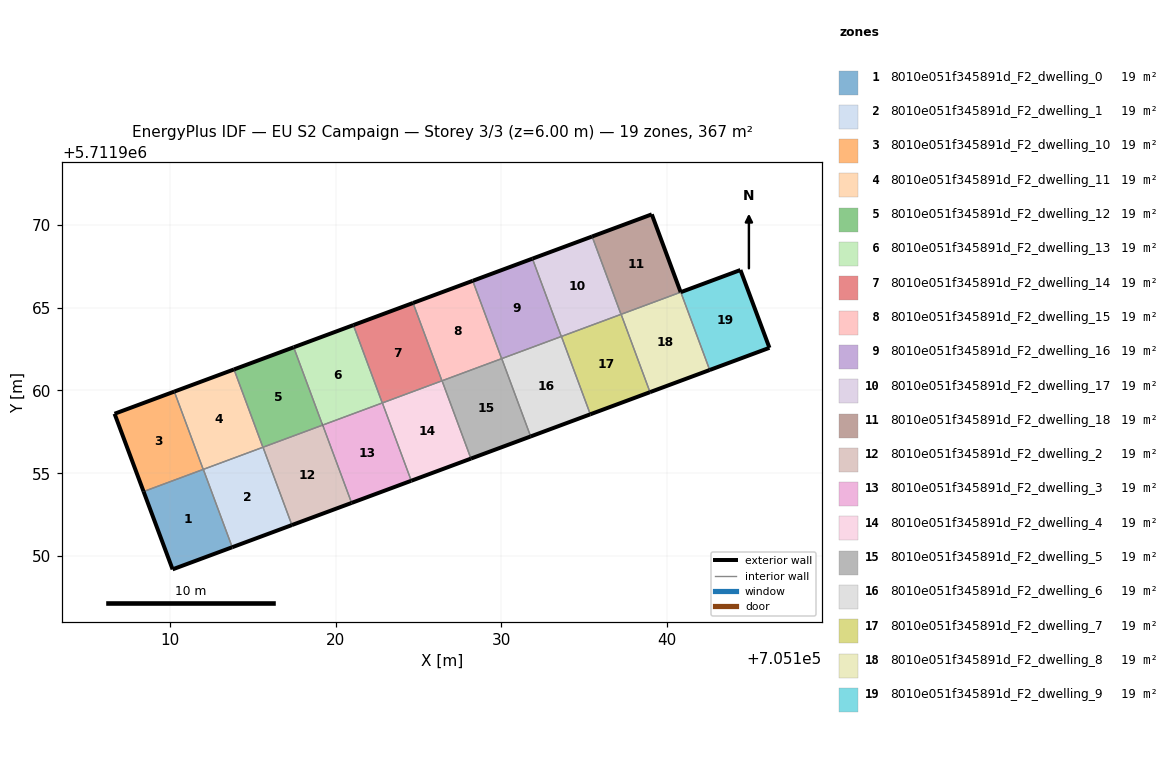
=== STOREY PLAN SPEC (per zone: floor XY polygon, exterior-wall plan segments, windows/doors) ===
zone 1: 8010e051f345891d_F2_dwelling_0  (19.3 m²)
  floor: (705113.74, 5711950.53) (705111.99, 5711955.23) (705108.38, 5711953.89) (705110.14, 5711949.19)
  exterior wall: (705113.74, 5711950.53) – (705110.14, 5711949.19)  [3.8 m]
  exterior wall: (705110.14, 5711949.19) – (705108.38, 5711953.89)  [5.0 m]
  interior walls: 3
zone 2: 8010e051f345891d_F2_dwelling_1  (19.3 m²)
  floor: (705117.34, 5711951.87) (705115.60, 5711956.57) (705111.99, 5711955.23) (705113.74, 5711950.53)
  exterior wall: (705117.34, 5711951.87) – (705113.74, 5711950.53)  [3.8 m]
  interior walls: 4
zone 3: 8010e051f345891d_F2_dwelling_10  (19.3 m²)
  floor: (705111.99, 5711955.23) (705110.24, 5711959.93) (705106.63, 5711958.59) (705108.38, 5711953.89)
  exterior wall: (705108.38, 5711953.89) – (705106.63, 5711958.59)  [5.0 m]
  exterior wall: (705106.63, 5711958.59) – (705110.24, 5711959.93)  [3.9 m]
  interior walls: 2
zone 4: 8010e051f345891d_F2_dwelling_11  (19.3 m²)
  floor: (705115.59, 5711956.57) (705113.85, 5711961.27) (705110.24, 5711959.93) (705111.99, 5711955.23)
  exterior wall: (705110.24, 5711959.93) – (705113.85, 5711961.27)  [3.8 m]
  interior walls: 4
zone 5: 8010e051f345891d_F2_dwelling_12  (19.3 m²)
  floor: (705119.20, 5711957.91) (705117.45, 5711962.61) (705113.85, 5711961.27) (705115.59, 5711956.57)
  exterior wall: (705113.85, 5711961.27) – (705117.45, 5711962.61)  [3.8 m]
  interior walls: 4
zone 6: 8010e051f345891d_F2_dwelling_13  (19.3 m²)
  floor: (705122.81, 5711959.25) (705121.06, 5711963.95) (705117.45, 5711962.61) (705119.20, 5711957.91)
  exterior wall: (705117.45, 5711962.61) – (705121.06, 5711963.95)  [3.8 m]
  exterior wall: (705119.21, 5711957.91) – (705119.20, 5711957.91) – (705119.20, 5711957.91)  [0.0 m]
  interior walls: 4
zone 7: 8010e051f345891d_F2_dwelling_14  (19.3 m²)
  floor: (705126.41, 5711960.58) (705124.67, 5711965.29) (705121.06, 5711963.95) (705122.81, 5711959.25)
  exterior wall: (705121.06, 5711963.95) – (705124.67, 5711965.29)  [3.8 m]
  interior walls: 4
zone 8: 8010e051f345891d_F2_dwelling_15  (19.3 m²)
  floor: (705130.02, 5711961.92) (705128.27, 5711966.63) (705124.67, 5711965.29) (705126.41, 5711960.58)
  exterior wall: (705124.67, 5711965.29) – (705128.27, 5711966.63)  [3.8 m]
  interior walls: 4
zone 9: 8010e051f345891d_F2_dwelling_16  (19.3 m²)
  floor: (705133.62, 5711963.26) (705131.88, 5711967.96) (705128.27, 5711966.63) (705130.02, 5711961.92)
  exterior wall: (705128.27, 5711966.63) – (705131.88, 5711967.96)  [3.8 m]
  interior walls: 4
zone 10: 8010e051f345891d_F2_dwelling_17  (19.3 m²)
  floor: (705137.23, 5711964.60) (705135.48, 5711969.30) (705131.88, 5711967.96) (705133.62, 5711963.26)
  exterior wall: (705131.88, 5711967.96) – (705135.48, 5711969.30)  [3.8 m]
  interior walls: 4
zone 11: 8010e051f345891d_F2_dwelling_18  (19.3 m²)
  floor: (705140.84, 5711965.94) (705139.09, 5711970.64) (705135.48, 5711969.30) (705137.23, 5711964.60)
  exterior wall: (705139.09, 5711970.64) – (705140.84, 5711965.94)  [5.0 m]
  exterior wall: (705135.48, 5711969.30) – (705139.09, 5711970.64)  [3.8 m]
  interior walls: 3
zone 12: 8010e051f345891d_F2_dwelling_2  (19.3 m²)
  floor: (705120.95, 5711953.21) (705119.21, 5711957.91) (705115.60, 5711956.57) (705117.34, 5711951.87)
  exterior wall: (705120.95, 5711953.21) – (705117.34, 5711951.87)  [3.8 m]
  interior walls: 4
zone 13: 8010e051f345891d_F2_dwelling_3  (19.3 m²)
  floor: (705124.56, 5711954.54) (705122.81, 5711959.25) (705119.21, 5711957.91) (705120.95, 5711953.21)
  exterior wall: (705124.56, 5711954.54) – (705120.95, 5711953.21)  [3.8 m]
  interior walls: 4
zone 14: 8010e051f345891d_F2_dwelling_4  (19.3 m²)
  floor: (705128.16, 5711955.88) (705126.42, 5711960.59) (705122.81, 5711959.25) (705124.56, 5711954.54)
  exterior wall: (705128.16, 5711955.88) – (705124.56, 5711954.54)  [3.8 m]
  interior walls: 4
zone 15: 8010e051f345891d_F2_dwelling_5  (19.3 m²)
  floor: (705131.77, 5711957.22) (705130.03, 5711961.92) (705126.42, 5711960.59) (705128.16, 5711955.88)
  exterior wall: (705131.77, 5711957.22) – (705128.16, 5711955.88)  [3.8 m]
  interior walls: 4
zone 16: 8010e051f345891d_F2_dwelling_6  (19.3 m²)
  floor: (705135.38, 5711958.56) (705133.63, 5711963.26) (705130.03, 5711961.92) (705131.77, 5711957.22)
  exterior wall: (705135.38, 5711958.56) – (705131.77, 5711957.22)  [3.8 m]
  interior walls: 4
zone 17: 8010e051f345891d_F2_dwelling_7  (19.3 m²)
  floor: (705138.98, 5711959.90) (705137.24, 5711964.60) (705133.63, 5711963.26) (705135.38, 5711958.56)
  exterior wall: (705138.98, 5711959.90) – (705135.38, 5711958.56)  [3.8 m]
  interior walls: 4
zone 18: 8010e051f345891d_F2_dwelling_8  (19.3 m²)
  floor: (705142.59, 5711961.24) (705140.84, 5711965.94) (705137.24, 5711964.60) (705138.98, 5711959.90)
  exterior wall: (705142.59, 5711961.24) – (705138.98, 5711959.90)  [3.8 m]
  exterior wall: (705140.84, 5711965.94) – (705140.84, 5711965.94)  [0.0 m]
  interior walls: 3
zone 19: 8010e051f345891d_F2_dwelling_9  (19.3 m²)
  floor: (705146.20, 5711962.58) (705144.45, 5711967.28) (705140.84, 5711965.94) (705142.59, 5711961.24)
  exterior wall: (705144.45, 5711967.28) – (705146.20, 5711962.58)  [5.0 m]
  exterior wall: (705146.20, 5711962.58) – (705142.59, 5711961.24)  [3.9 m]
  exterior wall: (705140.84, 5711965.94) – (705144.45, 5711967.28)  [3.8 m]
  interior walls: 1

=== DERIVED (storey summary) ===
Building: EU S2 Campaign
Storey: 3 of 3  (floor level z = 6.00 m)
Storey gross floor area: 366.7 m²
Zones on this storey: 19
  - 8010e051f345891d_F2_dwelling_0: floor 19.3 m²; exterior wall 8.9 m (26.6 m²); WWR 0.0%
  - 8010e051f345891d_F2_dwelling_1: floor 19.3 m²; exterior wall 3.8 m (11.5 m²); WWR 0.0%
  - 8010e051f345891d_F2_dwelling_10: floor 19.3 m²; exterior wall 8.9 m (26.6 m²); WWR 0.0%
  - 8010e051f345891d_F2_dwelling_11: floor 19.3 m²; exterior wall 3.8 m (11.5 m²); WWR 0.0%
  - 8010e051f345891d_F2_dwelling_12: floor 19.3 m²; exterior wall 3.8 m (11.5 m²); WWR 0.0%
  - 8010e051f345891d_F2_dwelling_13: floor 19.3 m²; exterior wall 3.9 m (11.5 m²); WWR 0.0%
  - 8010e051f345891d_F2_dwelling_14: floor 19.3 m²; exterior wall 3.8 m (11.5 m²); WWR 0.0%
  - 8010e051f345891d_F2_dwelling_15: floor 19.3 m²; exterior wall 3.8 m (11.5 m²); WWR 0.0%
  - 8010e051f345891d_F2_dwelling_16: floor 19.3 m²; exterior wall 3.8 m (11.5 m²); WWR 0.0%
  - 8010e051f345891d_F2_dwelling_17: floor 19.3 m²; exterior wall 3.8 m (11.5 m²); WWR 0.0%
  - 8010e051f345891d_F2_dwelling_18: floor 19.3 m²; exterior wall 8.9 m (26.6 m²); WWR 0.0%
  - 8010e051f345891d_F2_dwelling_2: floor 19.3 m²; exterior wall 3.8 m (11.5 m²); WWR 0.0%
  - 8010e051f345891d_F2_dwelling_3: floor 19.3 m²; exterior wall 3.8 m (11.5 m²); WWR 0.0%
  - 8010e051f345891d_F2_dwelling_4: floor 19.3 m²; exterior wall 3.8 m (11.5 m²); WWR 0.0%
  - 8010e051f345891d_F2_dwelling_5: floor 19.3 m²; exterior wall 3.8 m (11.5 m²); WWR 0.0%
  - 8010e051f345891d_F2_dwelling_6: floor 19.3 m²; exterior wall 3.8 m (11.5 m²); WWR 0.0%
  - 8010e051f345891d_F2_dwelling_7: floor 19.3 m²; exterior wall 3.8 m (11.5 m²); WWR 0.0%
  - 8010e051f345891d_F2_dwelling_8: floor 19.3 m²; exterior wall 3.9 m (11.6 m²); WWR 0.0%
  - 8010e051f345891d_F2_dwelling_9: floor 19.3 m²; exterior wall 12.7 m (38.1 m²); WWR 0.0%
Zone adjacency (shared interzone walls):
  - 8010e051f345891d_F2_dwelling_0 ↔ 8010e051f345891d_F2_dwelling_1
  - 8010e051f345891d_F2_dwelling_0 ↔ 8010e051f345891d_F2_dwelling_10
  - 8010e051f345891d_F2_dwelling_0 ↔ 8010e051f345891d_F2_dwelling_11
  - 8010e051f345891d_F2_dwelling_1 ↔ 8010e051f345891d_F2_dwelling_11
  - 8010e051f345891d_F2_dwelling_1 ↔ 8010e051f345891d_F2_dwelling_12
  - 8010e051f345891d_F2_dwelling_1 ↔ 8010e051f345891d_F2_dwelling_2
  - 8010e051f345891d_F2_dwelling_10 ↔ 8010e051f345891d_F2_dwelling_11
  - 8010e051f345891d_F2_dwelling_11 ↔ 8010e051f345891d_F2_dwelling_12
  - 8010e051f345891d_F2_dwelling_12 ↔ 8010e051f345891d_F2_dwelling_13
  - 8010e051f345891d_F2_dwelling_12 ↔ 8010e051f345891d_F2_dwelling_2
  - 8010e051f345891d_F2_dwelling_13 ↔ 8010e051f345891d_F2_dwelling_14
  - 8010e051f345891d_F2_dwelling_13 ↔ 8010e051f345891d_F2_dwelling_2
  - 8010e051f345891d_F2_dwelling_13 ↔ 8010e051f345891d_F2_dwelling_3
  - 8010e051f345891d_F2_dwelling_14 ↔ 8010e051f345891d_F2_dwelling_15
  - 8010e051f345891d_F2_dwelling_14 ↔ 8010e051f345891d_F2_dwelling_3
  - 8010e051f345891d_F2_dwelling_14 ↔ 8010e051f345891d_F2_dwelling_4
  - 8010e051f345891d_F2_dwelling_15 ↔ 8010e051f345891d_F2_dwelling_16
  - 8010e051f345891d_F2_dwelling_15 ↔ 8010e051f345891d_F2_dwelling_4
  - 8010e051f345891d_F2_dwelling_15 ↔ 8010e051f345891d_F2_dwelling_5
  - 8010e051f345891d_F2_dwelling_16 ↔ 8010e051f345891d_F2_dwelling_17
  - 8010e051f345891d_F2_dwelling_16 ↔ 8010e051f345891d_F2_dwelling_5
  - 8010e051f345891d_F2_dwelling_16 ↔ 8010e051f345891d_F2_dwelling_6
  - 8010e051f345891d_F2_dwelling_17 ↔ 8010e051f345891d_F2_dwelling_18
  - 8010e051f345891d_F2_dwelling_17 ↔ 8010e051f345891d_F2_dwelling_6
  - 8010e051f345891d_F2_dwelling_17 ↔ 8010e051f345891d_F2_dwelling_7
  - 8010e051f345891d_F2_dwelling_18 ↔ 8010e051f345891d_F2_dwelling_7
  - 8010e051f345891d_F2_dwelling_18 ↔ 8010e051f345891d_F2_dwelling_8
  - 8010e051f345891d_F2_dwelling_2 ↔ 8010e051f345891d_F2_dwelling_3
  - 8010e051f345891d_F2_dwelling_3 ↔ 8010e051f345891d_F2_dwelling_4
  - 8010e051f345891d_F2_dwelling_4 ↔ 8010e051f345891d_F2_dwelling_5
  - 8010e051f345891d_F2_dwelling_5 ↔ 8010e051f345891d_F2_dwelling_6
  - 8010e051f345891d_F2_dwelling_6 ↔ 8010e051f345891d_F2_dwelling_7
  - 8010e051f345891d_F2_dwelling_7 ↔ 8010e051f345891d_F2_dwelling_8
  - 8010e051f345891d_F2_dwelling_8 ↔ 8010e051f345891d_F2_dwelling_9